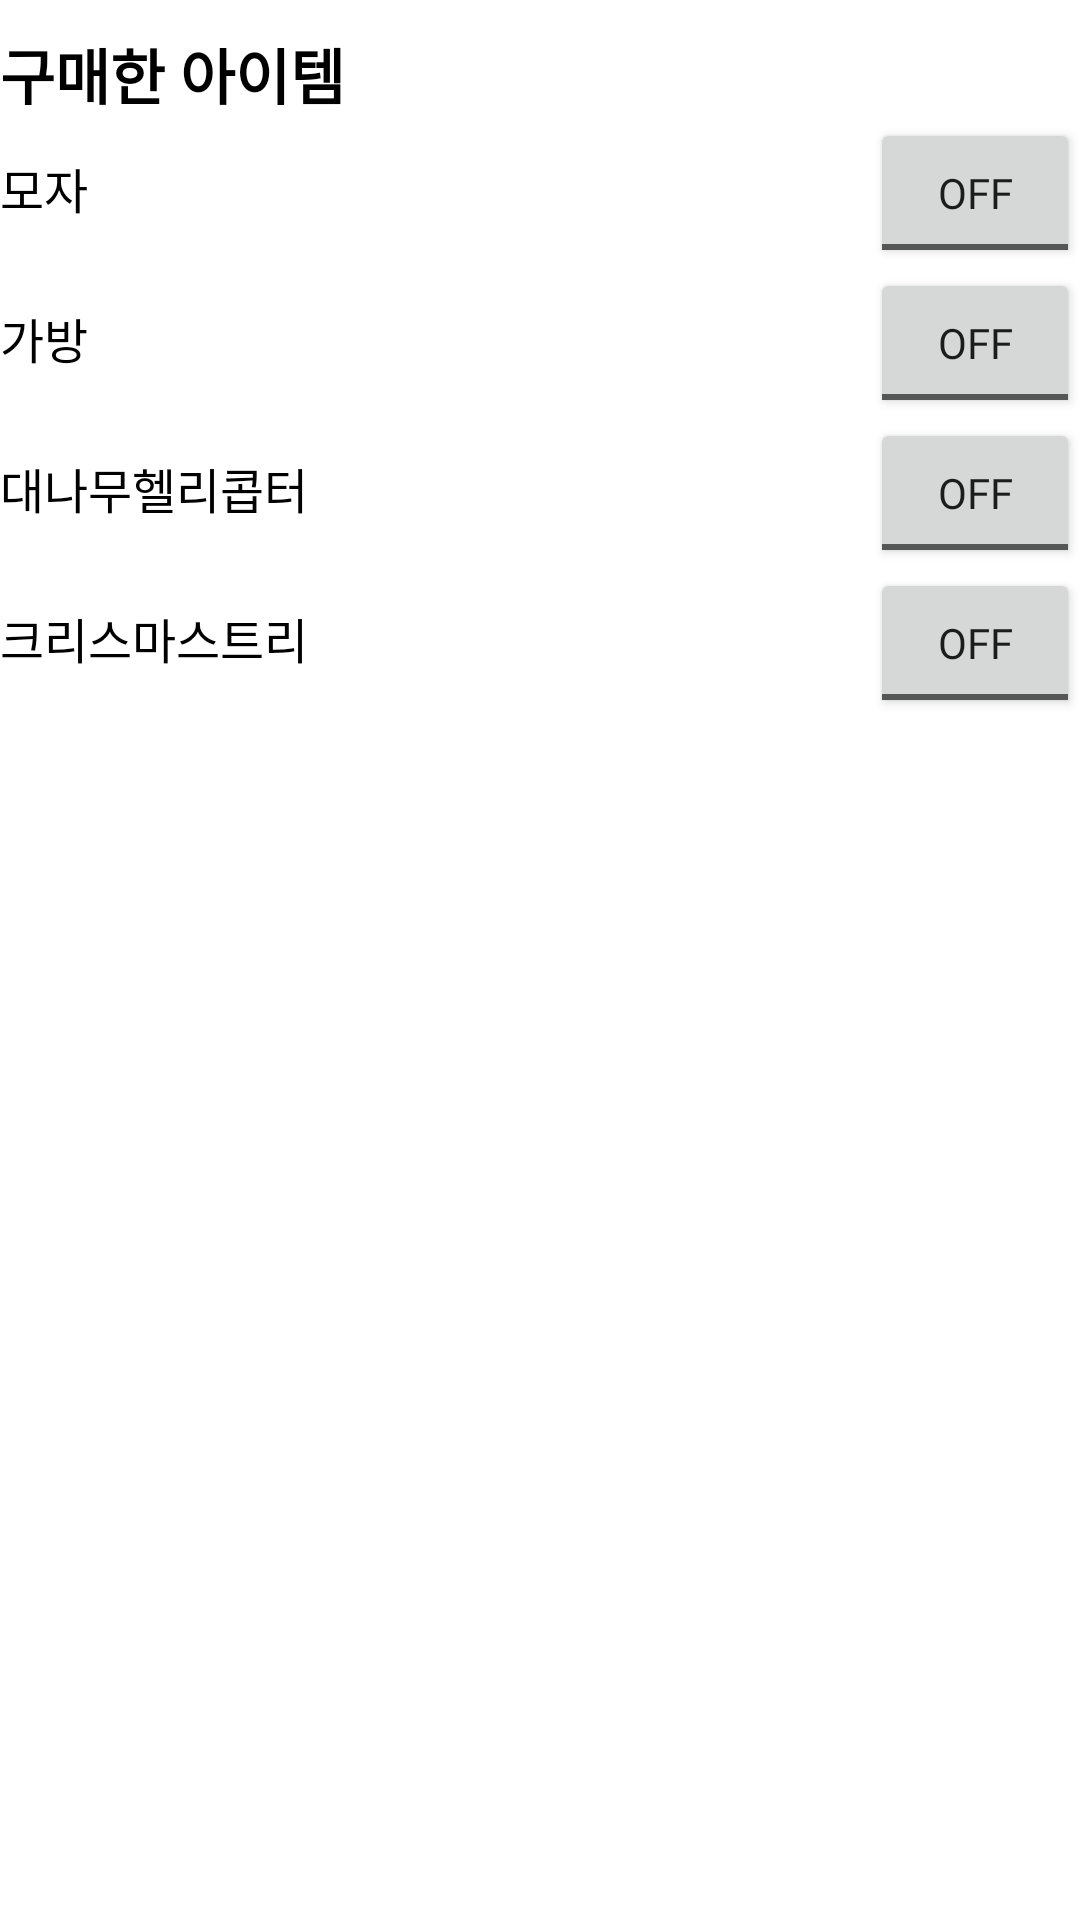

Android layout source for this screen:
<!-- AndroidManifest.xml: application theme Theme.Move_Whole_Project -->
<!-- res/layout/fragment_avatar.xml -->
<?xml version="1.0" encoding="utf-8"?>
<LinearLayout xmlns:android="http://schemas.android.com/apk/res/android"
    android:layout_width="match_parent"
    android:layout_height="match_parent"
    android:orientation="vertical"
    android:background="#FFFFFF">

    
    
    <TextView
        android:layout_width="match_parent"
        android:layout_height="wrap_content"
        android:layout_marginTop="10dp"
        android:background="#FFFFFF"
        android:text="구매한 아이템"
        android:textColor="@color/black"
        android:textSize="20dp"
        android:textStyle="bold"
        android:fontFamily="@font/neodunggeunmoproregular"/>

    <LinearLayout
        android:layout_width="match_parent"
        android:layout_height="wrap_content"
        android:orientation="horizontal">

        <TextView
            android:layout_width="0dp"
            android:layout_height="wrap_content"
            android:layout_weight="1"
            android:text="모자"
            android:textColor="@color/black"
            android:textSize="16sp"
            android:fontFamily="@font/neodunggeunmoproregular"/>

        <ToggleButton
            android:layout_width="70dp"
            android:layout_height="50dp"
            android:textOn="ON"
            android:textOff="OFF"
            android:checked="false"
            android:fontFamily="@font/neodunggeunmoproregular"/>
    </LinearLayout>

    <LinearLayout
        android:layout_width="match_parent"
        android:layout_height="wrap_content"
        android:orientation="horizontal">

        <TextView
            android:layout_width="0dp"
            android:layout_height="wrap_content"
            android:layout_weight="1"
            android:text="가방"
            android:textColor="@color/black"
            android:textSize="16sp"
            android:fontFamily="@font/neodunggeunmoproregular"/>

        <ToggleButton
            android:layout_width="70dp"
            android:layout_height="50dp"
            android:textOn="ON"
            android:textOff="OFF"
            android:checked="false"
            android:fontFamily="@font/neodunggeunmoproregular"/>
    </LinearLayout>

    <LinearLayout
        android:layout_width="match_parent"
        android:layout_height="wrap_content"
        android:orientation="horizontal">

        <TextView
            android:layout_width="0dp"
            android:layout_height="wrap_content"
            android:layout_weight="1"
            android:text="대나무헬리콥터"
            android:textColor="@color/black"
            android:textSize="16sp"
            android:fontFamily="@font/neodunggeunmoproregular"/>

        <ToggleButton
            android:layout_width="70dp"
            android:layout_height="50dp"
            android:textOn="ON"
            android:textOff="OFF"
            android:checked="false"
            android:fontFamily="@font/neodunggeunmoproregular"/>
    </LinearLayout>

    <LinearLayout
        android:layout_width="match_parent"
        android:layout_height="wrap_content"
        android:orientation="horizontal">

        <TextView
            android:layout_width="0dp"
            android:layout_height="wrap_content"
            android:layout_weight="1"
            android:text="크리스마스트리"
            android:textColor="@color/black"
            android:textSize="16sp"
            android:fontFamily="@font/neodunggeunmoproregular"/>

        <ToggleButton
            android:layout_width="70dp"
            android:layout_height="50dp"
            android:textOn="ON"
            android:textOff="OFF"
            android:checked="false"
            android:fontFamily="@font/neodunggeunmoproregular"/>
    </LinearLayout>

</LinearLayout>
<!-- resources referenced by this layout -->
<resources>
  <style name="Theme.Move_Whole_Project" parent="Theme.MaterialComponents.DayNight.DarkActionBar">
          
          <item name="windowNoTitle">true</item>
          <item name="colorPrimary">@color/purple_500</item>
          <item name="colorPrimaryVariant">@color/purple_700</item>
          <item name="colorOnPrimary">@color/white</item>
          
          <item name="colorSecondary">@color/teal_200</item>
          <item name="colorSecondaryVariant">@color/teal_700</item>
          <item name="colorOnSecondary">@color/black</item>
          
          <item name="android:statusBarColor">?attr/colorPrimaryVariant</item>
          
  
      </style>
  <!-- not gathered from this repository: default colours our renderer supplied (Android Studio template values) -->
  <color name="purple_500">#FF6200EE</color>
  <color name="purple_700">#FF3700B3</color>
  <color name="teal_200">#FF03DAC5</color>
  <color name="teal_700">#FF018786</color>
  <color name="black">#FF000000</color>
  <color name="white">#FFFFFFFF</color>
</resources>
